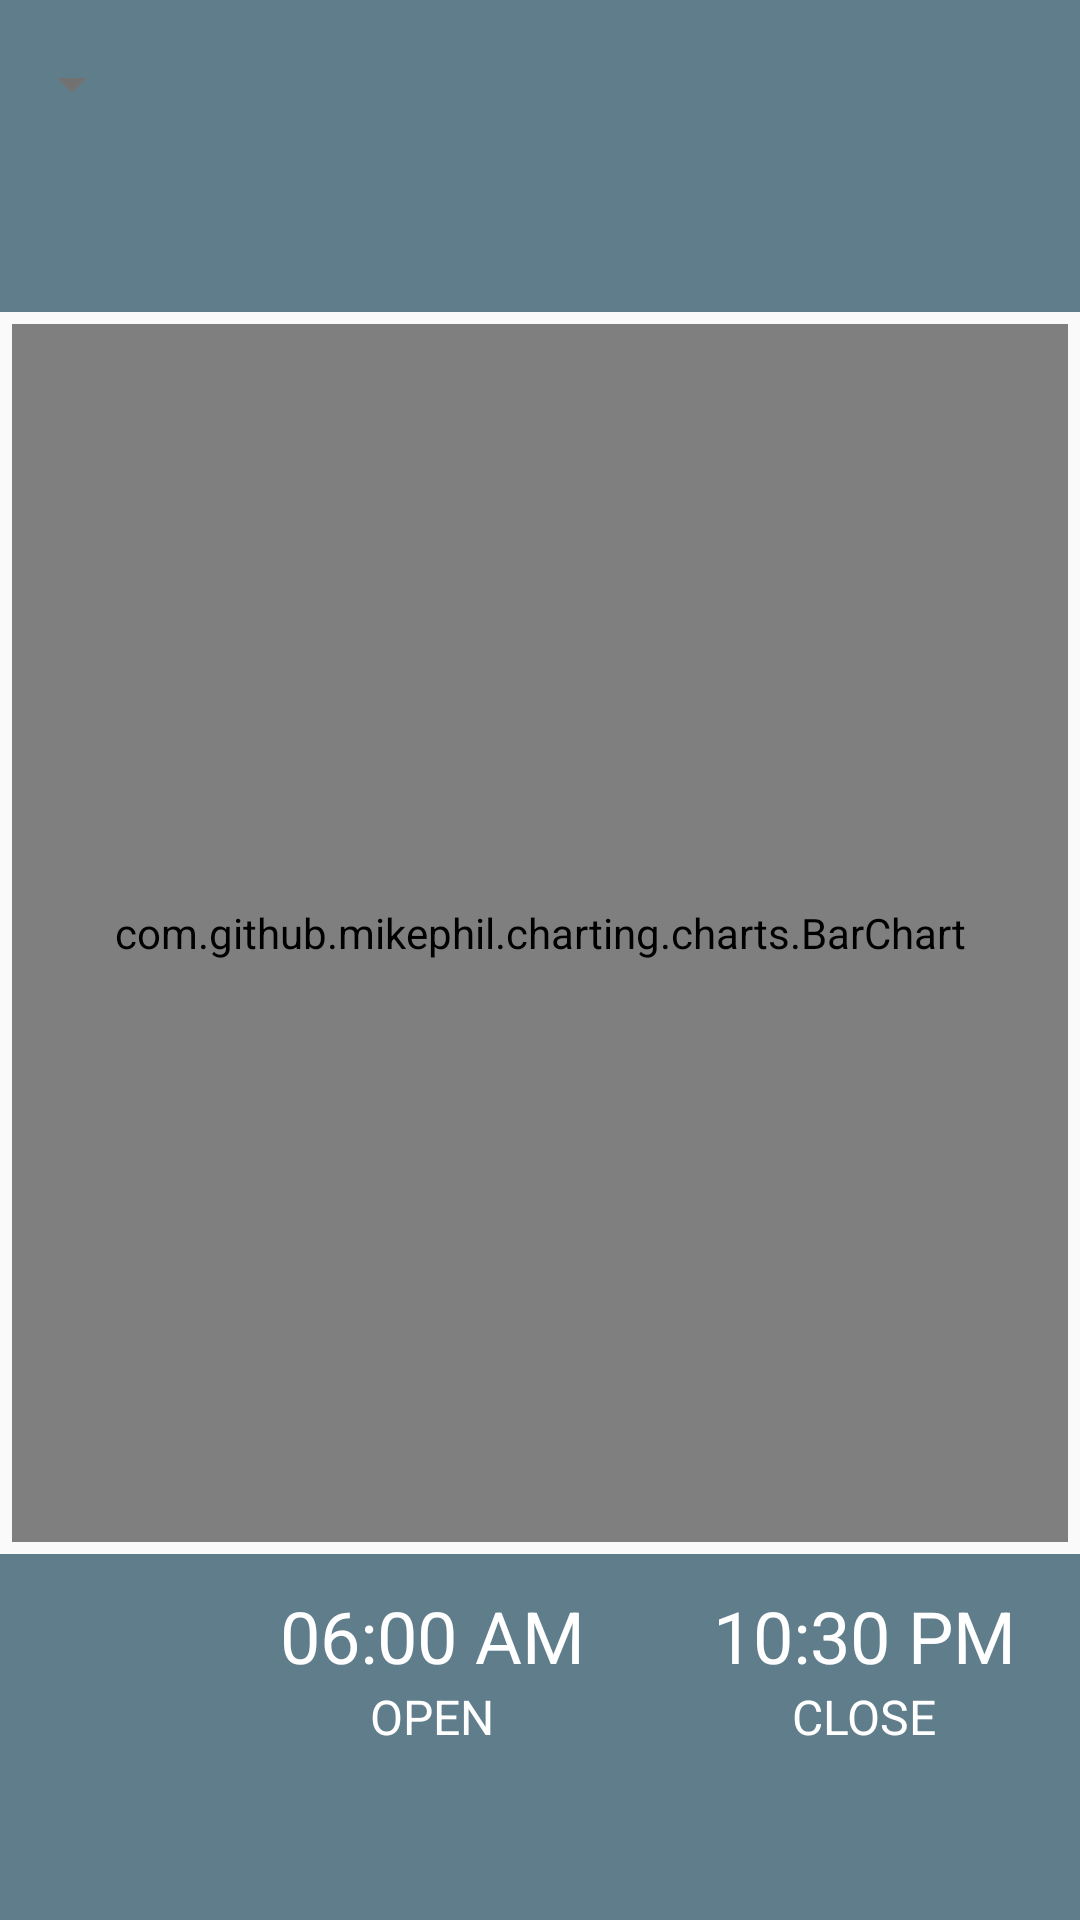

Produce the Android XML layout that renders to this screen, including the resource entries it uses.
<!-- AndroidManifest.xml: application theme MyMaterialTheme -->
<!-- res/layout/activity_attendence.xml -->
<?xml version="1.0" encoding="utf-8"?>
<RelativeLayout xmlns:android="http://schemas.android.com/apk/res/android"
    xmlns:tools="http://schemas.android.com/tools"
    android:layout_width="match_parent"
    android:layout_height="match_parent"

    >

    <RelativeLayout
        android:layout_width="match_parent"
        android:layout_height="?attr/actionBarSize"
        android:background="@color/primary"
        android:id="@+id/linSpinnerWrapper">
        <Spinner
            android:layout_width="wrap_content"
            android:layout_height="?attr/actionBarSize"

            android:id="@+id/spinFacilitySelection"/>

        
    </RelativeLayout>

    <RelativeLayout
        android:layout_width="match_parent"
        android:layout_height="48dp"
        android:id="@+id/relSelectDate"
        android:background="@color/primary"
        android:layout_below="@+id/linSpinnerWrapper">

        <ImageView
            android:layout_width="wrap_content"
            android:layout_height="match_parent"
            android:src="@drawable/ic_keyboard_arrow_left_white_36dp"
            android:layout_alignParentStart="true"
            android:layout_alignParentLeft="true"
            android:id="@+id/imgPrevDay"
            android:clickable="true"/>

        <TextView
            android:layout_width="wrap_content"
            android:layout_height="wrap_content"
            android:textColor="@color/white"
            android:layout_centerInParent="true"
            android:id="@+id/tvDate"
            android:textSize="@dimen/date_sz"
            android:clickable="true"
            />

        <ImageView
            android:layout_width="wrap_content"
            android:layout_height="match_parent"
            android:src="@drawable/ic_keyboard_arrow_right_white_36dp"
            android:layout_alignParentEnd="true"
            android:layout_alignParentRight="true"
            android:id="@+id/imgNextDay"
            android:clickable="true"/>
    </RelativeLayout>


    
    <com.github.mikephil.charting.charts.BarChart
        android:id="@+id/chart"
        android:layout_width="match_parent"
        android:layout_height="wrap_content"
        android:layout_below="@+id/relSelectDate"
        android:background="@null"

        android:layout_centerInParent="true"
        android:layout_margin="@dimen/attendence_bars_margin"
        android:layout_above="@+id/layout_bottom"
        />

    <TextView
        android:layout_width="wrap_content"
        android:layout_height="wrap_content"
        android:layout_centerInParent="true"
        android:text="No Data Available"
        android:id="@+id/tvNoData"
        android:visibility="gone"/>

    
    <include layout="@layout/activity_attendence_bottom"
        android:id="@+id/layout_bottom"
        ></include>



</RelativeLayout>
<!-- res/layout/activity_attendence_bottom.xml (included above) -->
<?xml version="1.0" encoding="utf-8"?>
<RelativeLayout xmlns:android="http://schemas.android.com/apk/res/android"
    android:orientation="vertical" android:layout_width="match_parent"
    android:layout_height="@dimen/bottom_bar_height"
    android:layout_alignParentBottom="true"
    android:background="@color/primary"
    >

    
    <RelativeLayout
        android:layout_width="match_parent"
        android:layout_height="@dimen/open_close_bar_height"
        android:layout_above="@+id/ad_layout">
        
        <ImageView
            android:layout_width="@dimen/open_close_bar_height"
            android:layout_height="match_parent"
            android:src="@drawable/ic_schedule_white_48dp"
            android:id="@+id/img_clockIcon"/>

        <LinearLayout
            android:layout_width="match_parent"
            android:layout_height="match_parent"
            android:layout_toRightOf="@+id/img_clockIcon"
            android:orientation="horizontal">

            <LinearLayout
                android:layout_width="match_parent"
                android:layout_height="match_parent"
                android:orientation="vertical"
                android:layout_weight="1"
                android:gravity="center">

                <TextView
                    android:layout_width="match_parent"
                    android:layout_height="wrap_content"
                    android:textSize="@dimen/open_close_time_size"
                    android:gravity="center_horizontal"
                    android:textColor="@color/white"
                    android:text="@string/mock_open_time"
                    android:id="@+id/tv_openTime"/>

                <TextView
                    android:layout_width="match_parent"
                    android:layout_height="wrap_content"
                    android:textSize="@dimen/open_close_label_size"
                    android:text="@string/open"
                    android:textColor="@color/white"
                    android:gravity="center_horizontal" />

            </LinearLayout>

            <LinearLayout
                android:layout_width="match_parent"
                android:layout_height="match_parent"
                android:orientation="vertical"
                android:layout_weight="1"
                android:gravity="center">

                <TextView
                    android:layout_width="match_parent"
                    android:layout_height="wrap_content"
                    android:textSize="@dimen/open_close_time_size"
                    android:gravity="center_horizontal"
                    android:textColor="@color/white"
                    android:text="@string/mock_close_time"
                    android:id="@+id/tv_closeTime"/>

                <TextView
                    android:layout_width="match_parent"
                    android:layout_height="wrap_content"
                    android:textSize="@dimen/open_close_label_size"
                    android:text="@string/close"
                    android:textColor="@color/white"
                    android:gravity="center_horizontal" />

            </LinearLayout>
        </LinearLayout>
    </RelativeLayout>

    <include layout="@layout/ad_layout"></include>
</RelativeLayout>
<!-- res/layout/ad_layout.xml (included above) -->
<?xml version="1.0" encoding="utf-8"?>
<LinearLayout xmlns:android="http://schemas.android.com/apk/res/android"
    android:orientation="horizontal"
    android:layout_width="match_parent"
    android:layout_height="@dimen/ad_layout_height"
    android:layout_centerHorizontal="true"
    android:layout_alignParentBottom="true"
    android:gravity="center_horizontal"
    android:id="@+id/ad_layout"
    >
</LinearLayout>
<!-- resources referenced by this layout -->
<resources>
  <color name="primary">#607D8B</color>
  <color name="white">#FFFFFF</color>
  <dimen name="ad_layout_height">48dp</dimen>
  <dimen name="attendence_bars_margin">4dp</dimen>
  <dimen name="bottom_bar_height">122dp</dimen>
  <dimen name="date_sz">18sp</dimen>
  <dimen name="open_close_bar_height">72dp</dimen>
  <dimen name="open_close_label_size">16sp</dimen>
  <dimen name="open_close_time_size">24sp</dimen>
  <string name="close">CLOSE</string>
  <string name="mock_close_time">10:30 PM</string>
  <string name="mock_open_time">06:00 AM</string>
  <string name="open">OPEN</string>
  <style name="MyMaterialTheme" parent="MyMaterialTheme.Base">
  
      </style>
  <style name="MyMaterialTheme.Base" parent="Theme.AppCompat.Light.DarkActionBar">
          <item name="windowNoTitle">true</item>
          <item name="windowActionBar">false</item>
          <item name="colorPrimary">@color/primary</item>
          <item name="colorPrimaryDark">@color/primary_dark</item>
  
          <item name="colorAccent">@color/accent</item>
  
          <item name="android:textColorPrimary">@color/primary_text</item>
          <item name="android:textColorSecondary">@color/secondary_text</item>
          <item name="android:divider">@color/divider</item>
  
          
      </style>
  <color name="primary_dark">#455A64</color>
  <color name="accent">#FF9800</color>
  <color name="primary_text">#212121</color>
  <color name="secondary_text">#727272</color>
  <color name="divider">#B6B6B6</color>
</resources>
